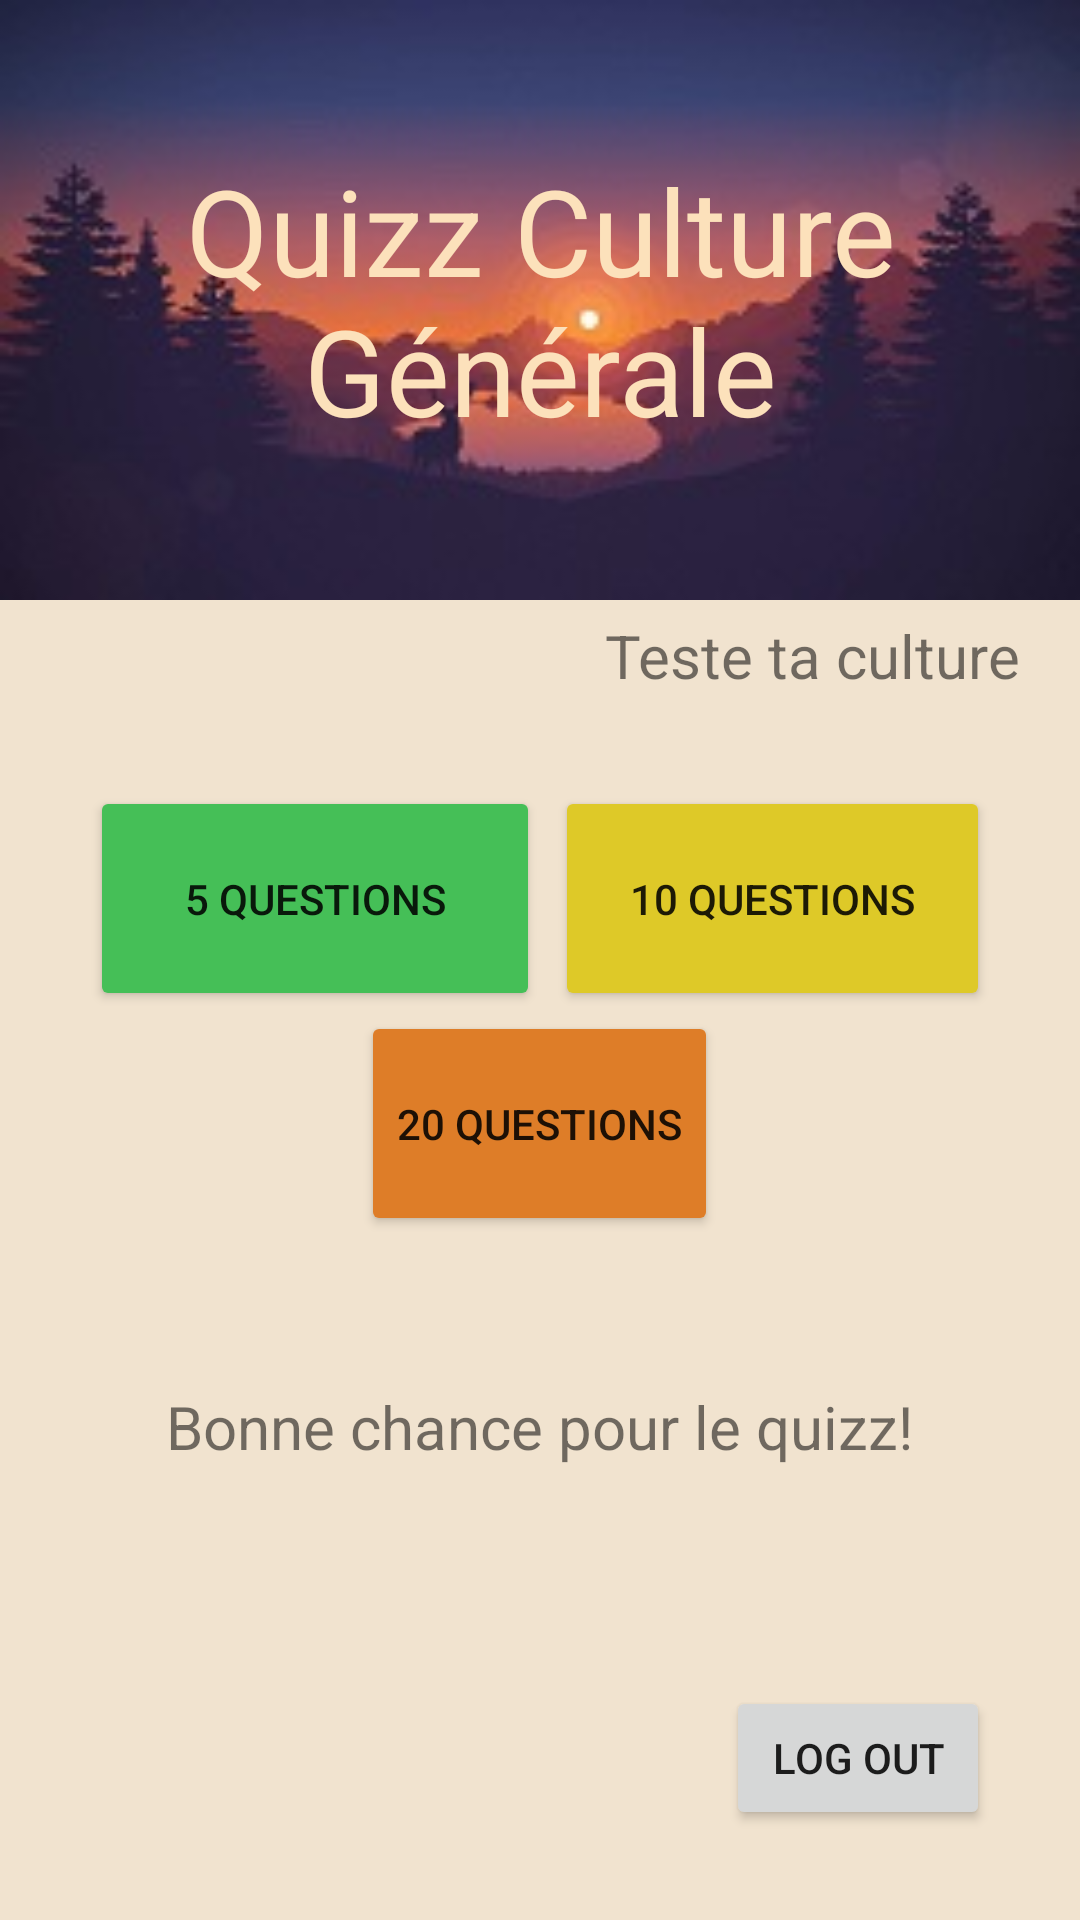

Produce the Android XML layout that renders to this screen, including the resource entries it uses.
<!-- AndroidManifest.xml: application theme Theme.Epsi1 -->
<!-- res/layout/activity_adapter.xml -->
<?xml version="1.0" encoding="utf-8"?>
<RelativeLayout
    xmlns:android="http://schemas.android.com/apk/res/android"
    xmlns:tools="http://schemas.android.com/tools"
    android:layout_height="match_parent"
    android:layout_width="match_parent"
    android:layout_weight="30"
    android:background="#30b36b05"
    >

    <View android:id="@+id/strut"
        android:layout_width="0dp"
        android:layout_height="0dp"
        android:layout_centerHorizontal="true"/>


    <TextView
        android:id="@+id/tv_app_name"
        android:layout_width="match_parent"
        android:layout_height="wrap_content"
        android:paddingTop="50dp"
        android:paddingBottom="50dp"
        android:text="@string/app_name"
        android:textSize="@dimen/Title"
        android:background="@drawable/sunset_background"
        android:textColor="#fce1bb"
        android:textAlignment="center"
        />

    <TextView
        android:id="@+id/secondTitle"
        android:layout_width="wrap_content"
        android:layout_height="wrap_content"
        android:layout_alignParentEnd="true"
        android:layout_marginTop="5dp"
        android:text="@string/secondTitle"
        android:textSize="@dimen/Paragraph"
        android:layout_below="@id/tv_app_name"
        android:layout_marginEnd="20dp"/>
    <Button
        android:id="@+id/boutonShortGame"
        android:layout_width="0dp"
        android:layout_height="@dimen/buttonSize"
        android:layout_alignEnd="@id/strut"
        android:layout_alignParentStart="true"
        android:layout_marginStart="30dp"
        android:layout_marginTop="30dp"
        android:layout_marginLeft="5dp"
        android:layout_below="@id/secondTitle"
        android:text="@string/boutonShortGame"
        android:backgroundTint="#45bf57"/>

    <Button
        android:id="@+id/boutonMediumGame"
        android:layout_width="0dp"
        android:layout_height="@dimen/buttonSize"
        android:layout_below="@id/secondTitle"
        android:layout_toEndOf="@id/boutonShortGame"
        android:layout_alignParentEnd="true"
        android:layout_alignStart="@id/strut"
        android:layout_marginStart="5dp"
        android:layout_marginEnd="30dp"
        android:layout_marginTop="30dp"
        android:text="@string/boutonMediumGame"
        android:backgroundTint="#dec928"/>

    <Button
        android:id="@+id/boutonLongGame"
        android:layout_width="wrap_content"
        android:layout_height="@dimen/buttonSize"
        android:layout_below="@id/boutonMediumGame"
        android:layout_centerHorizontal="true"
        android:text="@string/boutonLongGame"
        android:backgroundTint="#de7d28"/>

    <TextView
        android:id="@+id/accountName"
        android:layout_width="wrap_content"
        android:layout_height="wrap_content"
        android:text="@string/accountName"
        android:layout_below="@id/boutonLongGame"
        android:layout_centerHorizontal="true"
        android:layout_marginTop="50dp"
        android:textSize="@dimen/Paragraph"/>

    <Button
        android:id="@+id/boutonLogout"
        android:layout_width="wrap_content"
        android:layout_height="wrap_content"
        android:layout_alignParentEnd="true"
        android:layout_marginEnd="30dp"
        android:layout_marginBottom="30dp"
        android:layout_alignParentBottom="true"
        android:text="@string/boutonLogout" />


</RelativeLayout>
<!-- resources referenced by this layout -->
<resources>
  <dimen name="Paragraph">20sp</dimen>
  <dimen name="Title">40sp</dimen>
  <dimen name="buttonSize">75dp</dimen>
  <!-- drawable sunset_background: jpg bitmap (drawable, 7967 bytes) -->
  <string name="accountName">Bonne chance pour le quizz!</string>
  <string name="app_name">Quizz Culture Générale</string>
  <string name="boutonLogout">Log out</string>
  <string name="boutonLongGame">20 questions</string>
  <string name="boutonMediumGame">10 questions</string>
  <string name="boutonShortGame">5 questions</string>
  <string name="secondTitle">Teste ta culture</string>
  <style name="Theme.Epsi1" parent="Theme.MaterialComponents.DayNight.DarkActionBar">
          
          <item name="colorPrimary">@color/purple_500</item>
          <item name="colorPrimaryVariant">@color/purple_700</item>
          <item name="colorOnPrimary">@color/white</item>
          
          <item name="colorSecondary">@color/teal_200</item>
          <item name="colorSecondaryVariant">@color/teal_700</item>
          <item name="colorOnSecondary">@color/black</item>
          
          <item name="android:statusBarColor">?attr/colorPrimaryVariant</item>
          
      </style>
  <!-- not gathered from this repository: default colours our renderer supplied (Android Studio template values) -->
  <color name="purple_500">#FF6200EE</color>
  <color name="purple_700">#FF3700B3</color>
  <color name="teal_200">#FF03DAC5</color>
  <color name="teal_700">#FF018786</color>
  <color name="black">#FF000000</color>
  <color name="white">#FFFFFFFF</color>
</resources>
